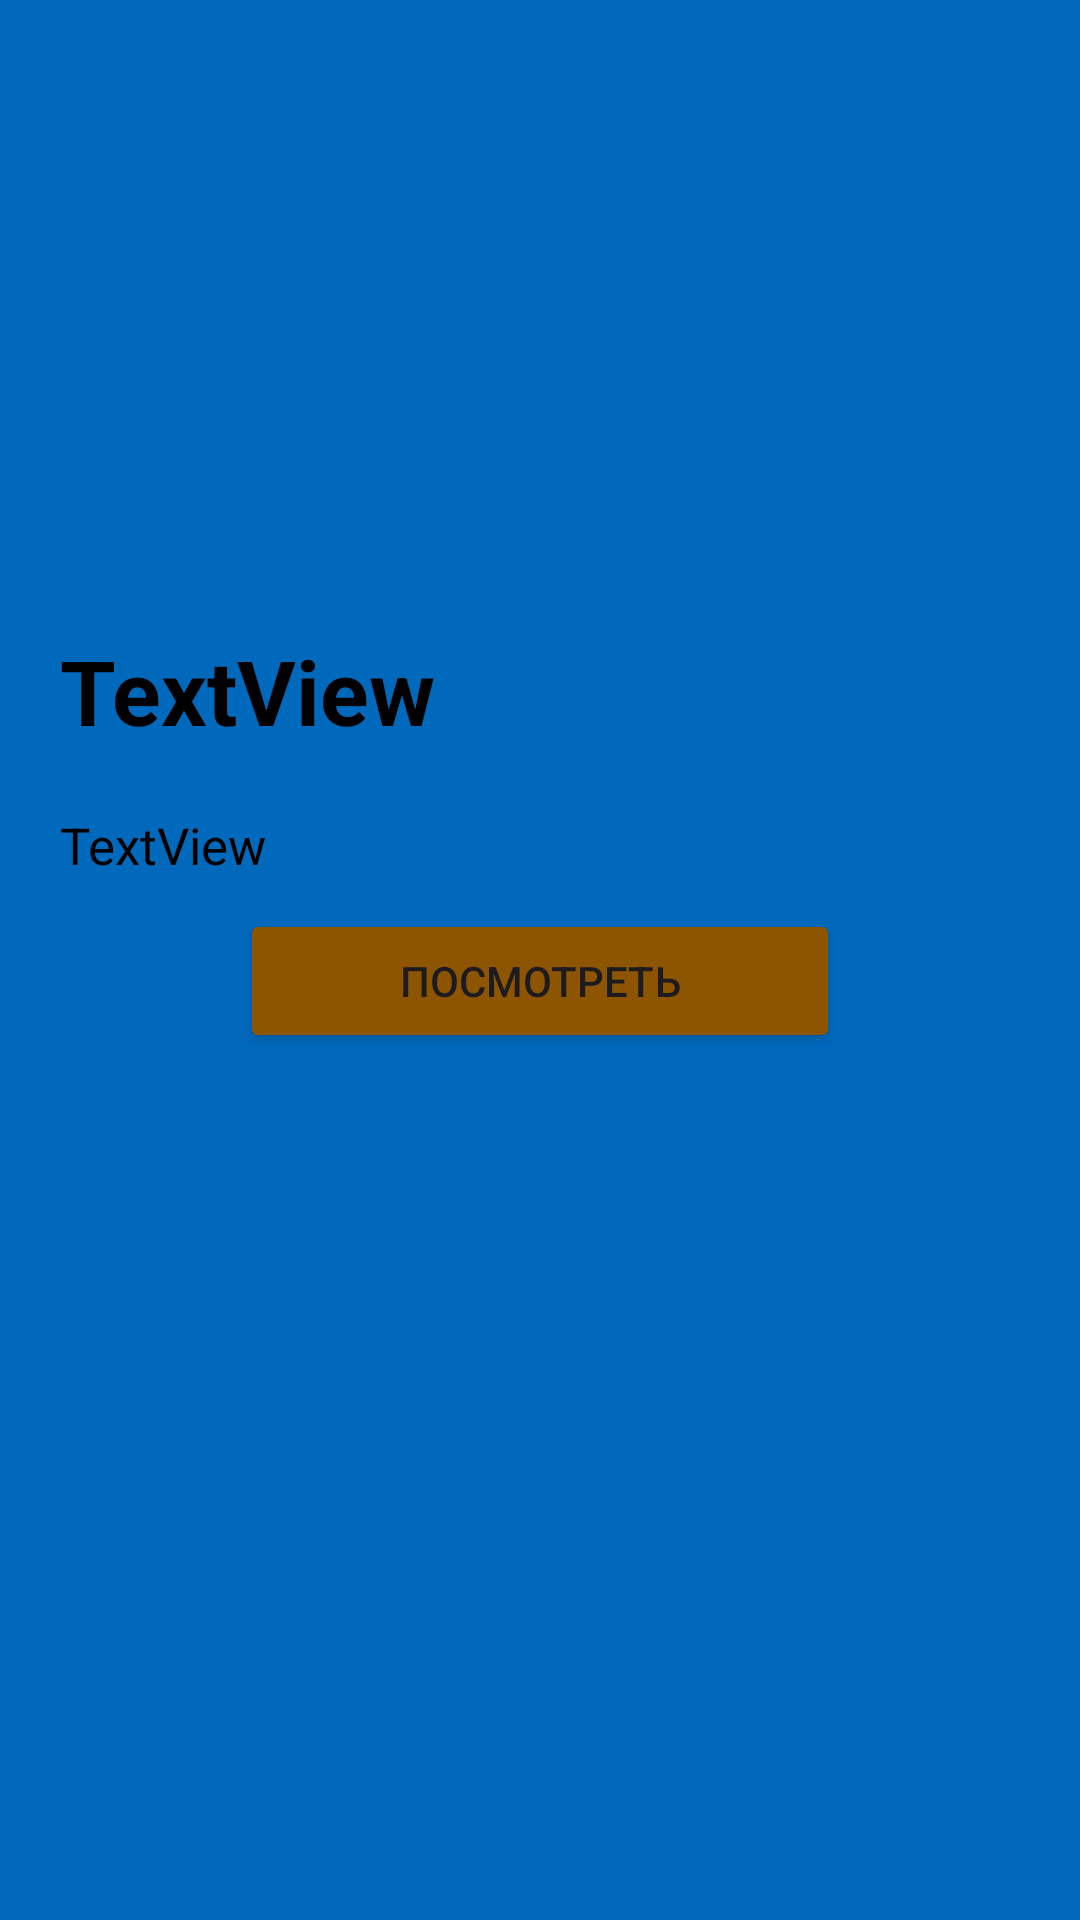

Layout XML and referenced resources for this Android screen:
<!-- AndroidManifest.xml: application theme Theme.GingerCoffee -->
<!-- res/layout/activity_item_activiy.xml -->
<?xml version="1.0" encoding="utf-8"?>
<LinearLayout xmlns:android="http://schemas.android.com/apk/res/android"
    xmlns:app="http://schemas.android.com/apk/res-auto"
    xmlns:tools="http://schemas.android.com/tools"
    android:layout_width="match_parent"
    android:orientation="vertical"
    android:background="#0169BC"
    android:layout_height="match_parent"
    tools:context=".ItemActiviy">

    <ImageView
        android:id="@+id/item_list_image_one"
        android:layout_width="match_parent"
        android:layout_height="200dp"
        android:scaleType="centerCrop"
        app:srcCompat="@drawable/american" />
    <TextView
        android:id="@+id/item_list_title_one"
        android:layout_width="match_parent"
        android:layout_height="wrap_content"
        android:paddingHorizontal="20dp"
        android:paddingVertical="10dp"
        android:text="TextView"
        android:textColor="@color/black"
        android:textSize="30sp"
        android:textStyle="bold" />

    <TextView
        android:id="@+id/item_list_desc_one"
        android:layout_width="match_parent"
        android:layout_height="wrap_content"
        android:paddingHorizontal="20dp"
        android:paddingVertical="10dp"
        android:text="TextView"
        android:textColor="@color/black"
        android:textSize="17sp" />
    <Button
        android:id="@+id/buttonBuy"
        android:layout_width="200dp"
        android:layout_height="wrap_content"
        android:layout_gravity="center"
        android:backgroundTint="#8E5500"
        android:paddingVertical="10dp"
        android:text="Посмотреть" />

</LinearLayout>
<!-- resources referenced by this layout -->
<resources>
  <style name="Theme.GingerCoffee" parent="Base.Theme.GingerCoffee" />
  <style name="Base.Theme.GingerCoffee" parent="Theme.Material3.DayNight.NoActionBar">
          
          
      </style>
  <!-- not gathered from this repository: default colours our renderer supplied (Android Studio template values) -->
  <color name="black">#FF000000</color>
</resources>
